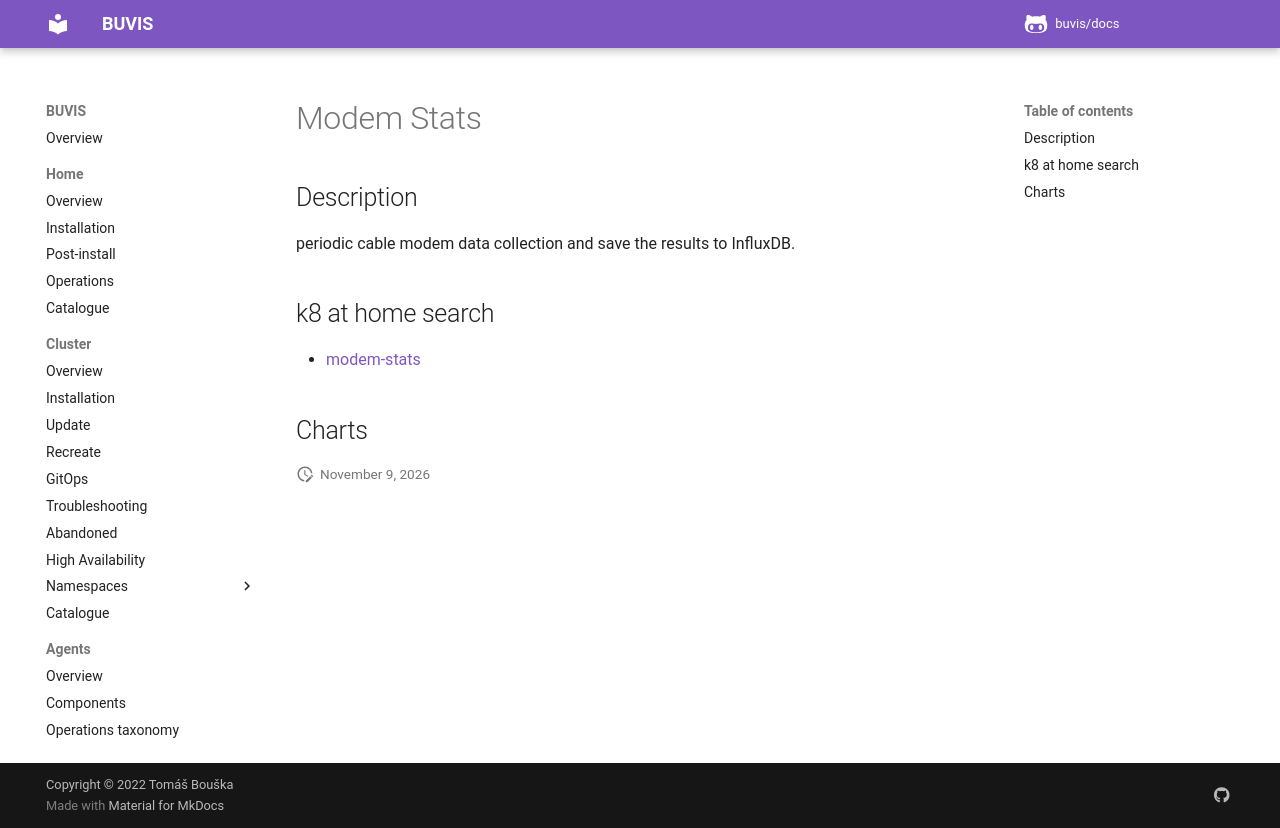

repository: buvis/docs · page: cluster/catalogue/modem-stats/index.html · generator: mkdocs

# Modem Stats

## Description

periodic cable modem data collection and save the results to InfluxDB.

## k8 at home search

- [modem-stats](https://nanne.dev/k8s-at-home-search/#/modem-stats)

## Charts
